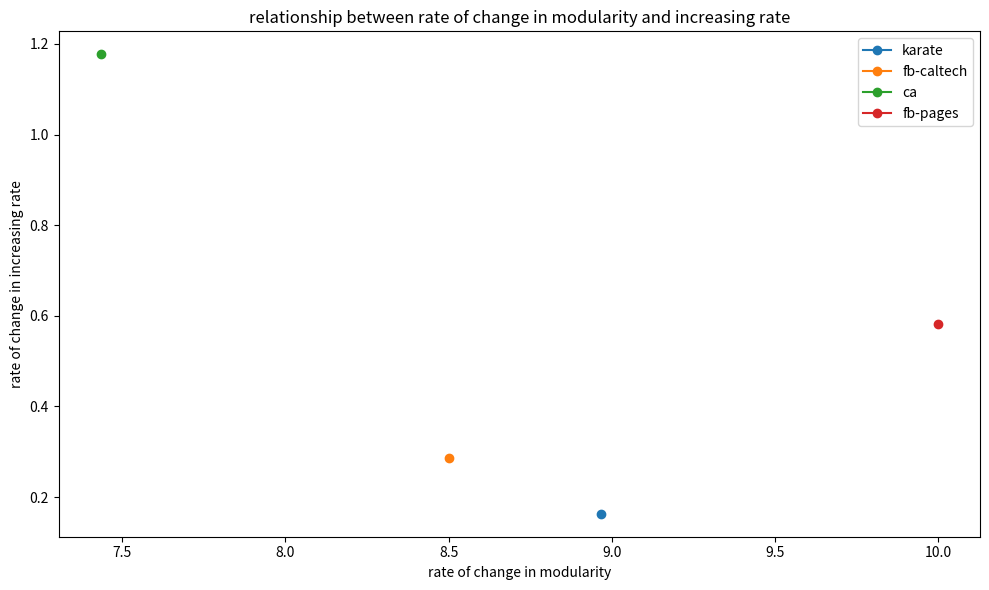

Write the Python code that produced this figure.
# import pandas as pd
# import matplotlib.pyplot as plt

# # データを辞書として作成
# data = {
#     "A列": [
#         "karate",
#         "karate",
#         "fb-caltech",
#         "fb-caltech",
#         "ca",
#         "ca",
#         "fb-pages",
#         # "fb-pages",
#         "fb-pages",
#     ],
#     "B列": [
#         "METIS",
#         "my-division",
#         "METIS",
#         "my-division",
#         "METIS",
#         "my-division",
#         "METIS",
#         #
#         "my-division",
#     ],
#     "モジュラリティ": [
#         0.0300,
#         0.2690,
#         0.0200,
#         0.1700,
#         0.8400,
#         0.1130,
#         0.0020,
#         # 0.7000,
#         0.0002,
#     ],
#     "増加率": [
#         45.5700,
#         7.4400,
#         39.4200,
#         11.3300,
#         8.7100,
#         7.4000,
#         3.3100,
#         # 7.5300,
#         5.6900,
#     ],
# }

# # データをDataFrameに変換
# df = pd.DataFrame(data)

# # グラフの設定
# plt.figure(figsize=(12, 6))

# # 各グラフに応じた色の設定
# colors = {"karate": "blue", "fb-caltech": "green", "ca": "red", "fb-pages": "purple"}
# markers = {"METIS": "o", "my-division": "s", "Louvain": "D"}

# # データのプロット
# for graph in df["A列"].unique():
#     # グラフごとのデータをフィルタリング
#     subset = df[df["A列"] == graph]
#     # 点をプロット
#     for i, row in subset.iterrows():
#         plt.scatter(
#             row["モジュラリティ"],
#             row["増加率"],
#             label=f"{row['A列']} - {row['B列']}",
#             marker=markers[row["B列"]],
#             color=colors[graph],
#             s=100,
#         )
#     # 同じグラフ内の点を線で結ぶ
#     plt.plot(
#         subset["モジュラリティ"],
#         subset["増加率"],
#         color=colors[graph],
#         linestyle="--",
#         linewidth=1,
#     )

# # ラベルとタイトル
# plt.xlabel("modularity")
# plt.ylabel("increasing rate")
# plt.title("relationship between modularity and increasing rate")
# plt.legend(bbox_to_anchor=(1.05, 1), loc="upper left")

# # グラフを表示
# plt.tight_layout()
# plt.savefig("modularity-increase.png")
# plt.show()


import pandas as pd
import matplotlib.pyplot as plt

# データを辞書として作成
data = {
    "A列": [
        "karate",
        "karate",
        "fb-caltech",
        "fb-caltech",
        "ca",
        "ca",
        "fb-pages",
        "fb-pages",
    ],
    "B列": [
        "METIS",
        "my-division",
        "METIS",
        "my-division",
        "METIS",
        "my-division",
        "METIS",
        "my-division",
    ],
    "モジュラリティ": [0.0300, 0.2690, 0.0200, 0.1700, 0.8400, 0.1130, 0.0020, 0.0002],
    "増加率": [45.5700, 7.4400, 39.4200, 11.3300, 8.7100, 7.4000, 3.3100, 5.6900],
    "モジュラリティ変化率": [None, 8.9667, None, 8.5, None, 7.4336, None, 10],
    "増加率変化比": [None, 0.1633, None, 0.2874, None, 1.1770, None, 0.5817],
}

# データをDataFrameに変換
df = pd.DataFrame(data)

# モジュラリティ変化率と増加率変化比をプロットする準備
plt.figure(figsize=(10, 6))

# 各グラフごとにプロット
for graph in df["A列"].unique():
    subset = df[(df["A列"] == graph) & (df["モジュラリティ変化率"].notnull())]
    plt.plot(
        subset["モジュラリティ変化率"], subset["増加率変化比"], marker="o", label=graph
    )

# ラベルとタイトル
plt.xlabel("rate of change in modularity")
plt.ylabel("rate of change in increasing rate")
plt.title("relationship between rate of change in modularity and increasing rate")
plt.legend()

# グラフを表示
plt.tight_layout()
plt.savefig("modularity-increase-rate.png")
plt.show()
